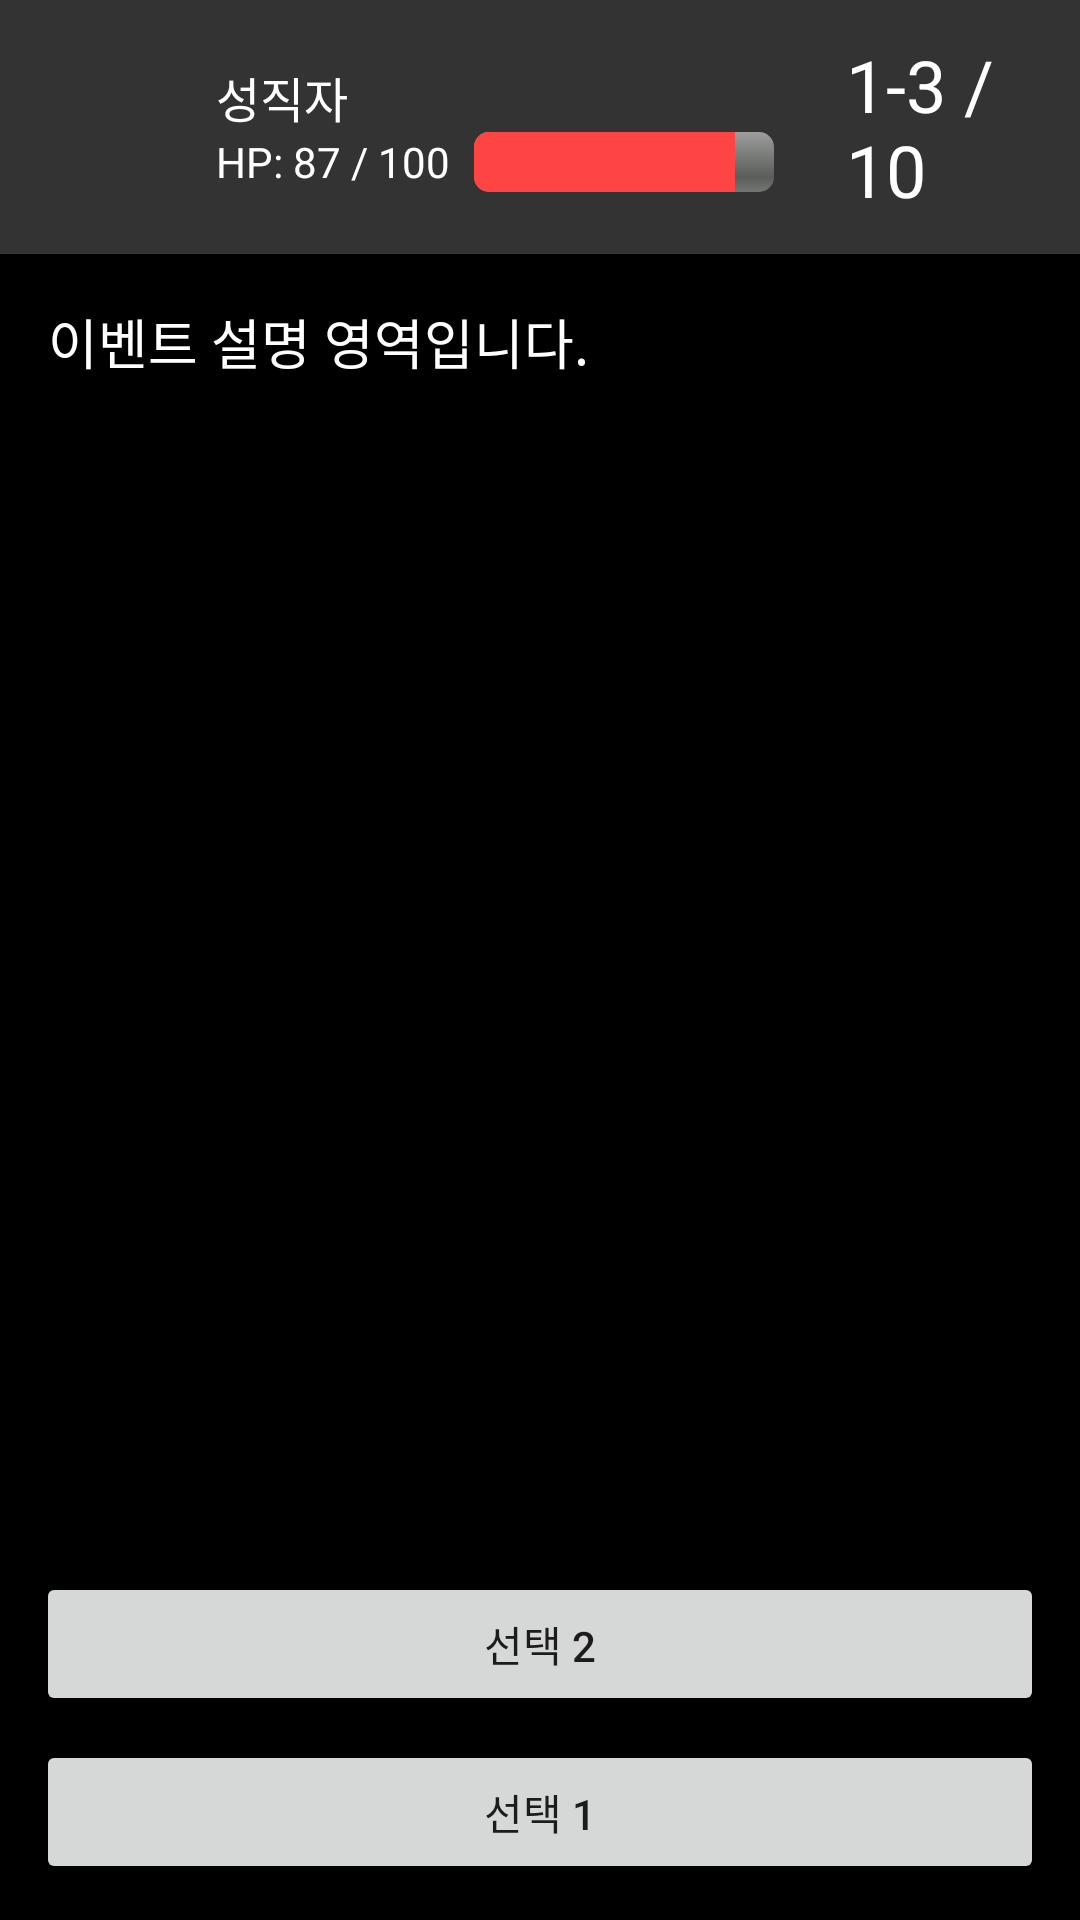

Layout XML and referenced resources for this Android screen:
<!-- AndroidManifest.xml: application theme Theme.PSA -->
<!-- res/layout/non_battle_event.xml -->
<?xml version="1.0" encoding="utf-8"?>
<RelativeLayout xmlns:android="http://schemas.android.com/apk/res/android"
    android:layout_width="match_parent"
    android:layout_height="match_parent">

    
    <LinearLayout
        android:id="@+id/event_header"
        android:layout_width="match_parent"
        android:layout_height="wrap_content"
        android:orientation="horizontal"
        android:padding="12dp"
        android:background="#333333"
        android:gravity="center_vertical">

        
        <ImageView
            android:id="@+id/header_character_image"
            android:layout_width="48dp"
            android:layout_height="48dp"
            android:scaleType="centerCrop"
            android:src="@drawable/ic_launcher_foreground"
            android:layout_marginEnd="12dp" />

        
        <LinearLayout
            android:layout_width="wrap_content"
            android:layout_height="wrap_content"
            android:orientation="vertical"
            android:layout_marginEnd="24dp">

            
            <TextView
                android:id="@+id/header_character_name"
                android:layout_width="wrap_content"
                android:layout_height="wrap_content"
                android:text="성직자"
                android:textColor="#FFFFFF"
                android:textSize="16sp" />

            
            <LinearLayout
                android:layout_width="wrap_content"
                android:layout_height="wrap_content"
                android:orientation="horizontal"
                android:gravity="center_vertical">

                <TextView
                    android:id="@+id/header_hp"
                    android:layout_width="wrap_content"
                    android:layout_height="wrap_content"
                    android:text="HP: 87 / 100"
                    android:textColor="#FFFFFF"
                    android:textSize="14sp"
                    android:layout_marginEnd="8dp" />

                <ProgressBar
                    android:id="@+id/header_hp_bar"
                    style="@android:style/Widget.ProgressBar.Horizontal"
                    android:layout_width="100dp"
                    android:layout_height="wrap_content"
                    android:max="100"
                    android:progress="87"
                    android:progressTint="@android:color/holo_red_light" />
            </LinearLayout>
        </LinearLayout>

        
        <LinearLayout
            android:layout_width="wrap_content"
            android:layout_height="wrap_content"
            android:orientation="vertical">
            <TextView
                android:id="@+id/header_progress"
                android:layout_width="wrap_content"
                android:layout_height="wrap_content"
                android:text="1-3 / 10"
                android:textColor="#FFFFFF"
                android:textSize="24sp"
                android:layout_gravity="center_horizontal" />
        </LinearLayout>
    </LinearLayout>

    
    <ScrollView
        android:background="@color/black"
        android:id="@+id/event_scroll"
        android:layout_width="match_parent"
        android:layout_height="match_parent"
        android:layout_below="@id/event_header"
        android:padding="16dp"
        android:layout_above="@id/button_container">

        <LinearLayout
            android:orientation="vertical"
            android:layout_width="match_parent"
            android:layout_height="wrap_content">

            
            <ImageView
                android:id="@+id/event_image"
                android:layout_width="match_parent"
                android:layout_height="200dp"
                android:scaleType="centerCrop"
                android:adjustViewBounds="true"
                android:visibility="gone"
                android:layout_marginBottom="16dp" />

            
            <TextView
                android:id="@+id/event_description"
                android:layout_width="match_parent"
                android:layout_height="wrap_content"
                android:textSize="18sp"
                android:textColor="#FFFFFF"
                android:lineSpacingExtra="4dp"
                android:text="이벤트 설명 영역입니다." />
        </LinearLayout>
    </ScrollView>

    
    <LinearLayout
        android:id="@+id/button_container"
        android:layout_width="match_parent"
        android:layout_height="wrap_content"
        android:orientation="vertical"
        android:background="@color/black"
        android:layout_alignParentBottom="true"
        android:padding="12dp">

        <Button
            android:id="@+id/choice_button_3"
            android:layout_width="match_parent"
            android:layout_height="wrap_content"
            android:layout_marginBottom="8dp"
            android:visibility="gone"
            android:text="선택 3" />

        <Button
            android:id="@+id/choice_button_2"
            android:layout_width="match_parent"
            android:layout_height="wrap_content"
            android:layout_marginBottom="8dp"
            android:text="선택 2" />

        <Button
            android:id="@+id/choice_button_1"
            android:layout_width="match_parent"
            android:layout_height="wrap_content"
            android:text="선택 1" />
    </LinearLayout>

</RelativeLayout>
<!-- resources referenced by this layout -->
<resources>
  <style name="Theme.PSA" parent="Theme.MaterialComponents.DayNight.NoActionBar">
          
          <item name="colorPrimary">@color/button_primary</item> 
          <item name="colorPrimaryVariant">@color/dark_orange</item>
          <item name="colorOnPrimary">@color/white</item>
          <item name="colorOnBackground">@color/white</item>
          <item name="colorSurface">@color/gray</item>
          <item name="colorOnSurface">@color/white</item>
  
          
          <item name="materialButtonStyle">@style/Widget.MaterialComponents.Button</item>
      </style>
  <!-- not gathered from this repository: default colours our renderer supplied (Android Studio template values) -->
  <color name="black">#FF000000</color>
  <color name="white">#FFFFFFFF</color>
</resources>
